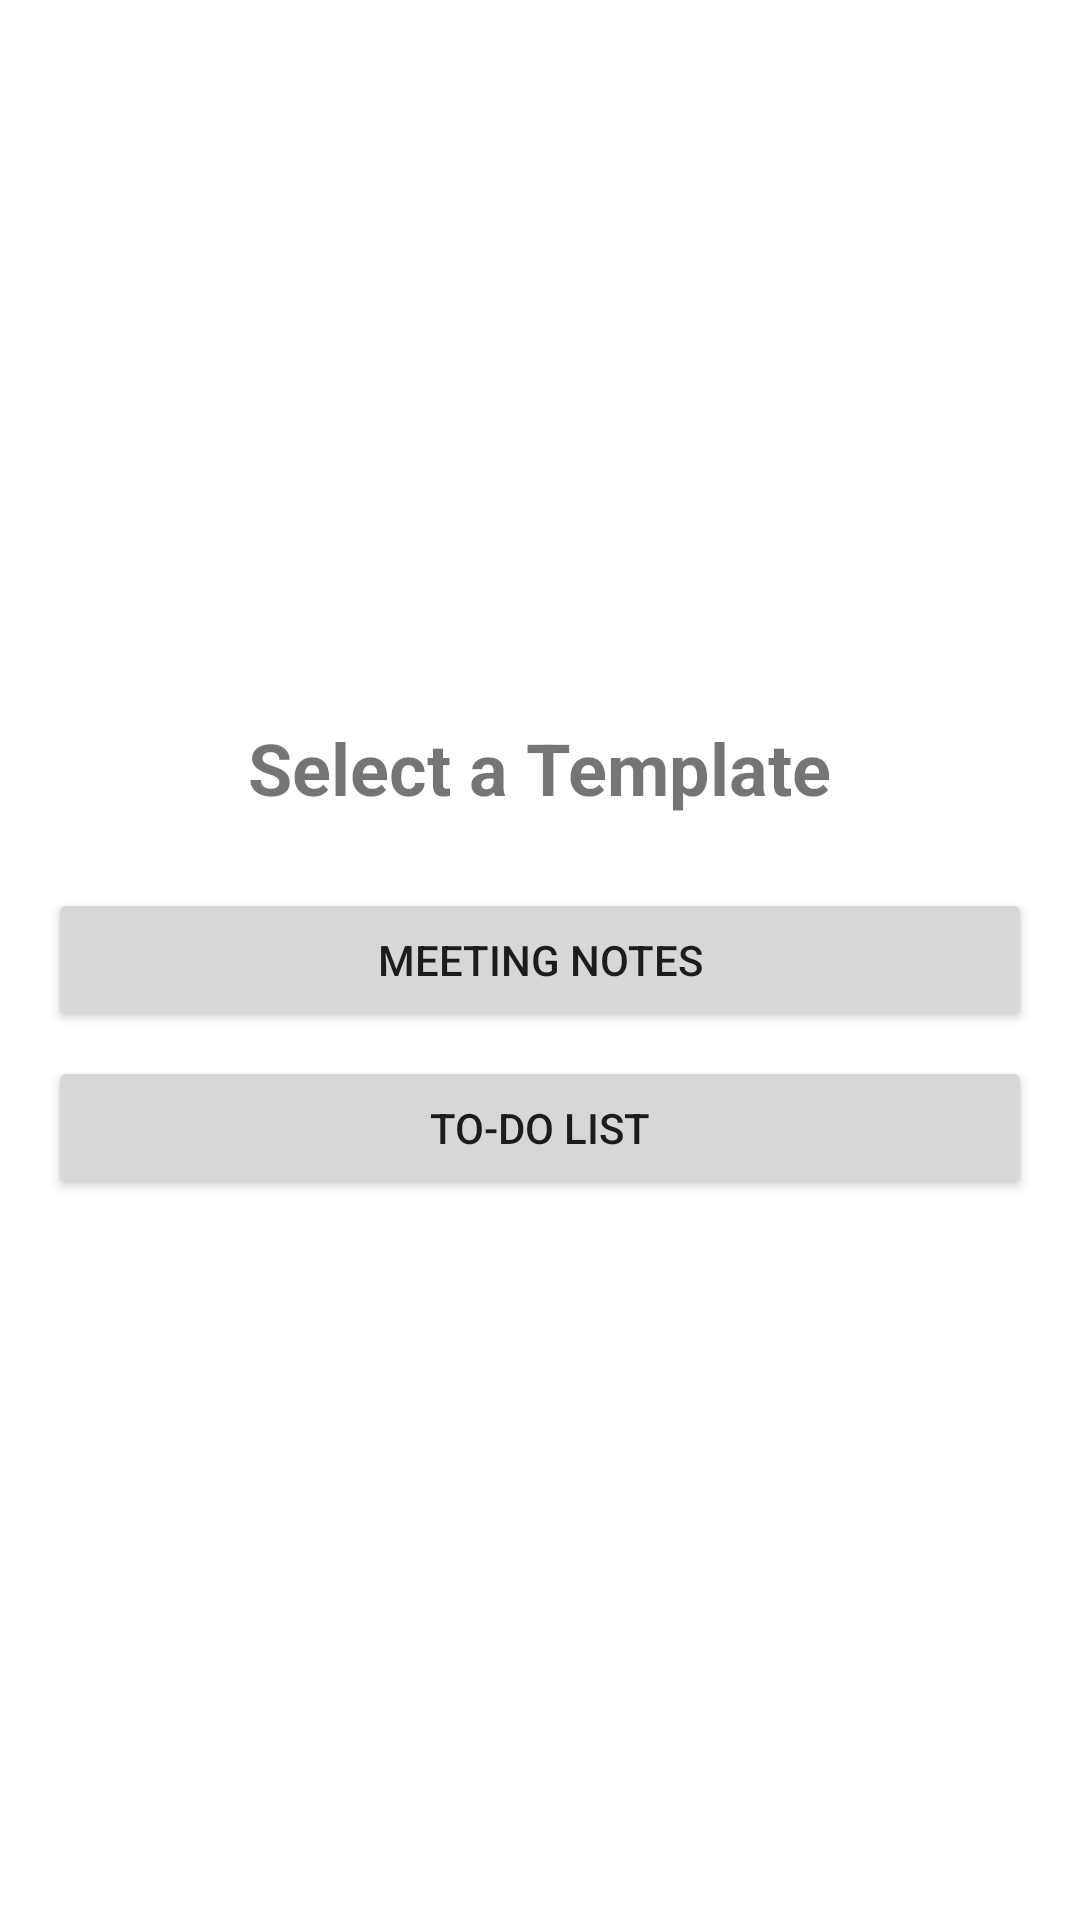

Write the Android layout XML for this screen, with the resource values it uses.
<!-- AndroidManifest.xml: application theme Theme.InfoPad -->
<!-- res/layout/activity_template.xml -->
<?xml version="1.0" encoding="utf-8"?>
<LinearLayout xmlns:android="http://schemas.android.com/apk/res/android"
    android:layout_width="match_parent"
    android:layout_height="match_parent"
    android:orientation="vertical"
    android:padding="16dp"
    android:gravity="center">

    <TextView
        android:id="@+id/tvSelectTemplateTitle"
        android:layout_width="wrap_content"
        android:layout_height="wrap_content"
        android:text="Select a Template"
        android:textSize="24sp"
        android:textStyle="bold"
        android:layout_marginBottom="24dp" />

    <Button
        android:id="@+id/btnMeetingTemplate"
        android:layout_width="match_parent"
        android:layout_height="wrap_content"
        android:text="Meeting Notes"
        android:layout_marginBottom="8dp" />

    <Button
        android:id="@+id/btnTodoListTemplate"
        android:layout_width="match_parent"
        android:layout_height="wrap_content"
        android:text="To-Do List" />

</LinearLayout>
<!-- resources referenced by this layout -->
<resources>
  <style name="Theme.InfoPad" parent="Theme.MaterialComponents.DayNight.DarkActionBar">
          <item name="colorPrimary">@color/purple_500</item>
          <item name="colorPrimaryVariant">@color/purple_700</item>
          <item name="colorOnPrimary">@color/white</item>
          <item name="colorSecondary">@color/teal_200</item>
          <item name="colorSecondaryVariant">@color/teal_700</item>
          <item name="colorOnSecondary">@color/black</item>
      </style>
  <!-- not gathered from this repository: default colours our renderer supplied (Android Studio template values) -->
  <color name="purple_500">#FF6200EE</color>
  <color name="purple_700">#FF3700B3</color>
  <color name="teal_200">#FF03DAC5</color>
  <color name="teal_700">#FF018786</color>
  <color name="black">#FF000000</color>
  <color name="white">#FFFFFFFF</color>
</resources>
